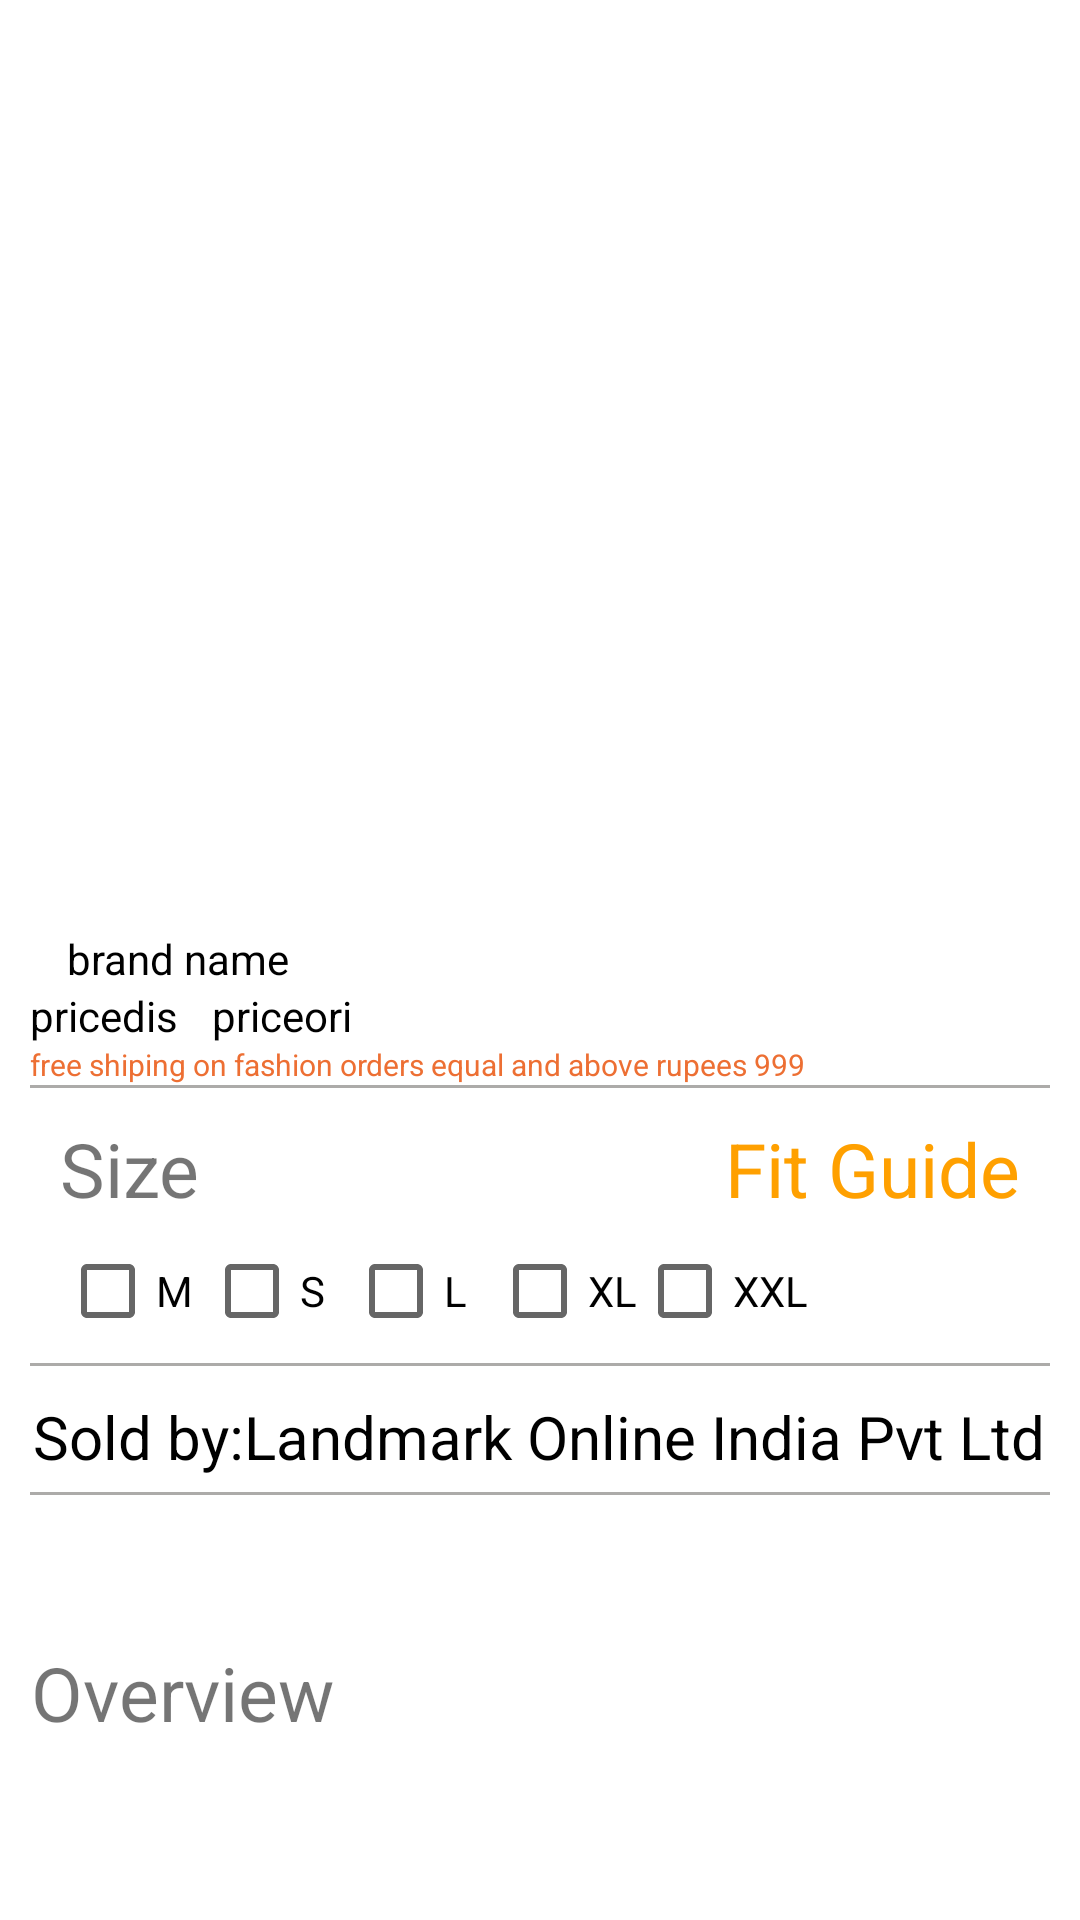

Write the Android layout XML for this screen, with the resource values it uses.
<!-- AndroidManifest.xml: application theme Theme.EcommerceApplication -->
<!-- res/layout/custom_description.xml -->
<?xml version="1.0" encoding="utf-8"?>
<androidx.constraintlayout.widget.ConstraintLayout xmlns:android="http://schemas.android.com/apk/res/android"
    xmlns:app="http://schemas.android.com/apk/res-auto"
    xmlns:tools="http://schemas.android.com/tools"
    android:layout_width="match_parent"
    android:layout_height="match_parent">



    <androidx.constraintlayout.widget.ConstraintLayout
        android:id="@+id/descriptionpage"
        android:padding="10dp"
        android:layout_width="match_parent"
        android:layout_height="match_parent">

        <ImageView
            android:id="@+id/desimage"
            android:layout_width="match_parent"
            android:layout_height="300dp"
            android:layout_gravity="top|left|right"
            android:scaleType="fitXY"

            android:src="@drawable/ic_launcher_background"
            app:layout_constraintTop_toTopOf="parent"
            app:layout_constraintStart_toStartOf="parent"
            app:layout_constraintEnd_toEndOf="parent">
        </ImageView>

        <TextView
            android:id="@+id/desname"
            android:layout_width="wrap_content"
            android:layout_height="wrap_content"
            android:text="brand name"
            android:textColor="@color/black"
            app:layout_constraintEnd_toEndOf="parent"
            app:layout_constraintHorizontal_bias="0.047"
            app:layout_constraintStart_toStartOf="parent"
            app:layout_constraintTop_toBottomOf="@+id/desimage"></TextView>


        <TextView
            android:id="@+id/oriprice"
            android:layout_width="wrap_content"
            android:layout_height="wrap_content"
            android:text="pricedis"
            android:textColor="@color/black"
            app:layout_constraintStart_toStartOf="parent"
            app:layout_constraintTop_toBottomOf="@+id/desname"></TextView>

        <TextView
            android:id="@+id/disprice"
            android:layout_width="wrap_content"
            android:layout_height="wrap_content"
            android:text="priceori"
            android:textColor="@color/black"
            app:layout_constraintEnd_toEndOf="parent"
            app:layout_constraintHorizontal_bias="0.047"
            app:layout_constraintStart_toEndOf="@+id/oriprice"
            app:layout_constraintTop_toBottomOf="@+id/desname"></TextView>

        <TextView
            android:id="@+id/freeshipping"
            android:layout_width="wrap_content"
            android:layout_height="wrap_content"
            android:textSize="10sp"
            android:text="free shiping on fashion orders equal and above rupees 999"
            android:textColor="#ED6F33"
            app:layout_constraintTop_toBottomOf="@id/disprice"
            >

        </TextView>

        <View
            android:id="@+id/viewline"
            android:layout_width="match_parent"
            android:layout_height="1dp"
            android:background="#ACABA9"
            app:layout_constraintEnd_toEndOf="parent"
            app:layout_constraintStart_toStartOf="@+id/freeshipping"
            app:layout_constraintTop_toBottomOf="@+id/freeshipping"
            tools:ignore="MissingConstraints">

        </View>

        <RelativeLayout
            android:id="@+id/linear1"
            android:layout_width="match_parent"
            android:layout_height="wrap_content"
            android:orientation="horizontal"
            android:layout_margin="10dp"
            app:layout_constraintEnd_toEndOf="parent"
            app:layout_constraintStart_toStartOf="parent"
            app:layout_constraintTop_toBottomOf="@+id/viewline">

            <TextView
                android:id="@+id/tsize"
                android:layout_width="wrap_content"
                android:layout_height="wrap_content"
                android:text="Size"
                android:textSize="25dp">

            </TextView>

            <TextView
                android:layout_width="wrap_content"
                android:layout_height="wrap_content"
                android:layout_alignParentTop="true"
                android:layout_alignParentRight="true"
                android:text="Fit Guide"
                android:textColor="#FFA000"
                android:textSize="25dp">

            </TextView>

         <CheckBox
             android:id="@+id/cbm"
             android:layout_width="wrap_content"
             android:layout_height="wrap_content"
             android:layout_below="@+id/tsize"
             android:text="M">

         </CheckBox>
            <CheckBox
                android:id="@+id/cbs"
                android:layout_width="wrap_content"
                android:layout_height="wrap_content"
                android:layout_below="@+id/tsize"
                android:layout_toRightOf="@+id/cbm"
                android:text="S"
                tools:ignore="DuplicateIds">

            </CheckBox>
            <CheckBox
                android:id="@+id/cbl"
                android:layout_width="wrap_content"
                android:layout_height="wrap_content"
                android:layout_below="@+id/tsize"
                android:layout_toRightOf="@+id/cbs"
                android:text="L">

            </CheckBox>
            <CheckBox
                android:id="@+id/cbxl"
                android:layout_width="wrap_content"
                android:layout_height="wrap_content"
                android:layout_below="@+id/tsize"
                android:layout_toRightOf="@+id/cbl"
                android:text="XL">

            </CheckBox>
            <CheckBox
                android:id="@+id/chs"
                android:layout_width="wrap_content"
                android:layout_height="wrap_content"
                android:layout_below="@+id/tsize"
                android:layout_toRightOf="@+id/cbxl"
                android:text="XXL">

            </CheckBox>

        </RelativeLayout>

        <View
            android:id="@+id/viewline2"
            android:layout_width="match_parent"
            android:layout_height="1dp"
            android:background="#ACABA9"
            app:layout_constraintTop_toBottomOf="@id/linear1"
            >

        </View>

        <LinearLayout
            android:id="@+id/linear2"
            android:layout_width="match_parent"
            android:layout_height="wrap_content"
            android:layout_marginTop="10dp"
            android:orientation="vertical"
            app:layout_constraintEnd_toEndOf="parent"
            app:layout_constraintStart_toStartOf="parent"
            app:layout_constraintTop_toBottomOf="@+id/viewline2">

            <TextView
                android:id="@+id/t9"
                android:layout_width="wrap_content"
                android:layout_height="wrap_content"
                android:layout_gravity="center"
                android:gravity="center_horizontal"
                android:text="Sold by:Landmark Online India Pvt Ltd"
                android:textColor="@color/black"
                android:textSize="20dp">

            </TextView>


        </LinearLayout>

        <View
            android:id="@+id/viewline3"
            android:layout_width="match_parent"
            android:layout_height="1dp"
            android:layout_marginTop="5dp"
            android:background="#ACABA9"
            app:layout_constraintTop_toBottomOf="@id/linear2">
        </View>

        <RelativeLayout
            android:id="@+id/reee"
            android:layout_width="match_parent"
            android:layout_height="wrap_content"
            android:orientation="horizontal"
            app:layout_constraintBottom_toBottomOf="parent"
            app:layout_constraintEnd_toEndOf="parent"
            app:layout_constraintStart_toStartOf="parent"
            app:layout_constraintTop_toBottomOf="@+id/viewline3">

            <TextView
                android:id="@+id/txx"
                android:layout_width="wrap_content"
                android:layout_height="wrap_content"
                android:layout_alignParentStart="true"
                android:layout_alignParentTop="true"
                android:layout_alignParentBottom="true"
                android:gravity="center"
                android:text="Overview"
                android:textSize="25dp">

            </TextView>

            <ImageView
                android:layout_width="20dp"
                android:layout_height="20dp"
                android:layout_alignParentTop="true"
                android:layout_alignParentEnd="true"
                android:layout_alignParentRight="true"
                android:layout_alignParentBottom="true"
                android:layout_marginTop="5dp"
                android:scaleType="fitCenter"
                android:src="@drawable/ic_baseline_arrow_forward_24">

            </ImageView>

            <View
                android:id="@+id/viewline4"
                android:layout_width="match_parent"
                android:layout_height="1dp"

                android:layout_below="@+id/txx"
                android:layout_marginTop="0dp"
                android:layout_alignParentEnd="true"
                android:layout_alignParentStart="true"
                android:background="#512DA8"
                tools:ignore="DuplicateIds"></View>


        </RelativeLayout>


    </androidx.constraintlayout.widget.ConstraintLayout>

</androidx.constraintlayout.widget.ConstraintLayout>
<!-- resources referenced by this layout -->
<resources>
  <style name="Theme.EcommerceApplication" parent="Theme.MaterialComponents.DayNight.NoActionBar">
          
  
          <item name="colorPrimary">@color/purple_500</item>
          <item name="colorPrimaryVariant">@color/purple_700</item>
          <item name="colorOnPrimary">@color/white</item>
          
          <item name="colorSecondary">@color/teal_200</item>
          <item name="colorSecondaryVariant">@color/teal_700</item>
          <item name="colorOnSecondary">@color/black</item>
          
          <item name="android:statusBarColor">?attr/colorPrimaryVariant</item>
  
          
      </style>
  <!-- not gathered from this repository: default colours our renderer supplied (Android Studio template values) -->
  <color name="purple_500">#FF6200EE</color>
  <color name="purple_700">#FF3700B3</color>
  <color name="teal_200">#FF03DAC5</color>
  <color name="teal_700">#FF018786</color>
  <color name="black">#FF000000</color>
  <color name="white">#FFFFFFFF</color>
</resources>
